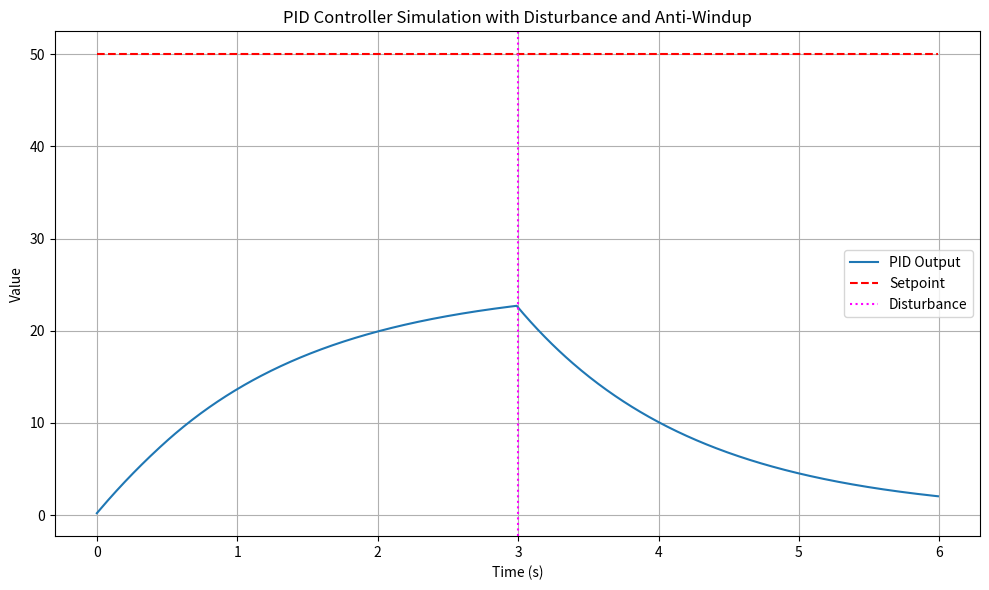

Python code for this plot:
import numpy as np
import matplotlib.pyplot as plt

# Simulation settings
dt = 0.01  # Time step
t = np.arange(0, 6, dt)  # Time vector

# PID Controller parameters
Kp = 2.0    # Proportional gain
Ki = 1.0    # Integral gain
Kd = 0.5    # Derivative gain

# Saturation limits (Anti-windup)
output_min = -100
output_max = 100

# System model parameters
a = 0.8    # decay rate (realistic damping)
b = 0.2    # input effect

# Setpoint
setpoint = 50

# Initialize variables
integral = 0
previous_error = 0
process_variable = 0  # starting point
output = 0

# Storage for plotting
pv_history = []
setpoint_history = []
output_history = []

# Disturbance settings
disturbance_time = 3  # when disturbance occurs
disturbance_magnitude = -20  # sudden drop

for i in range(len(t)):
    current_time = t[i]

    # Introduce disturbance
    disturbance = 0
    if current_time >= disturbance_time:
        disturbance = disturbance_magnitude

    # Calculate error
    error = setpoint - process_variable

    # Integrate error
    integral += error * dt

    # Derivative of error
    derivative = (error - previous_error) / dt

    # PID formula
    output = Kp * error + Ki * integral + Kd * derivative

    # Apply saturation limits (clamping)
    if output > output_max:
        output = output_max
        # Anti-windup: prevent further integration
        integral -= error * dt
    elif output < output_min:
        output = output_min
        # Anti-windup: prevent further integration
        integral -= error * dt

    previous_error = error

    # Process dynamics (simple first order system)
    process_variable += (b * output + disturbance - a * process_variable) * dt

    # Save for plotting
    pv_history.append(process_variable)
    setpoint_history.append(setpoint)
    output_history.append(output)

# Plotting
plt.figure(figsize=(10, 6))
plt.plot(t, pv_history, label="PID Output")
plt.plot(t, setpoint_history, 'r--', label="Setpoint")
plt.axvline(x=disturbance_time, color='magenta', linestyle=':', label="Disturbance")
plt.xlabel('Time (s)')
plt.ylabel('Value')
plt.title('PID Controller Simulation with Disturbance and Anti-Windup')
plt.legend()
plt.grid(True)
plt.tight_layout()
plt.savefig('pid_disturbance_final_fixed.png')